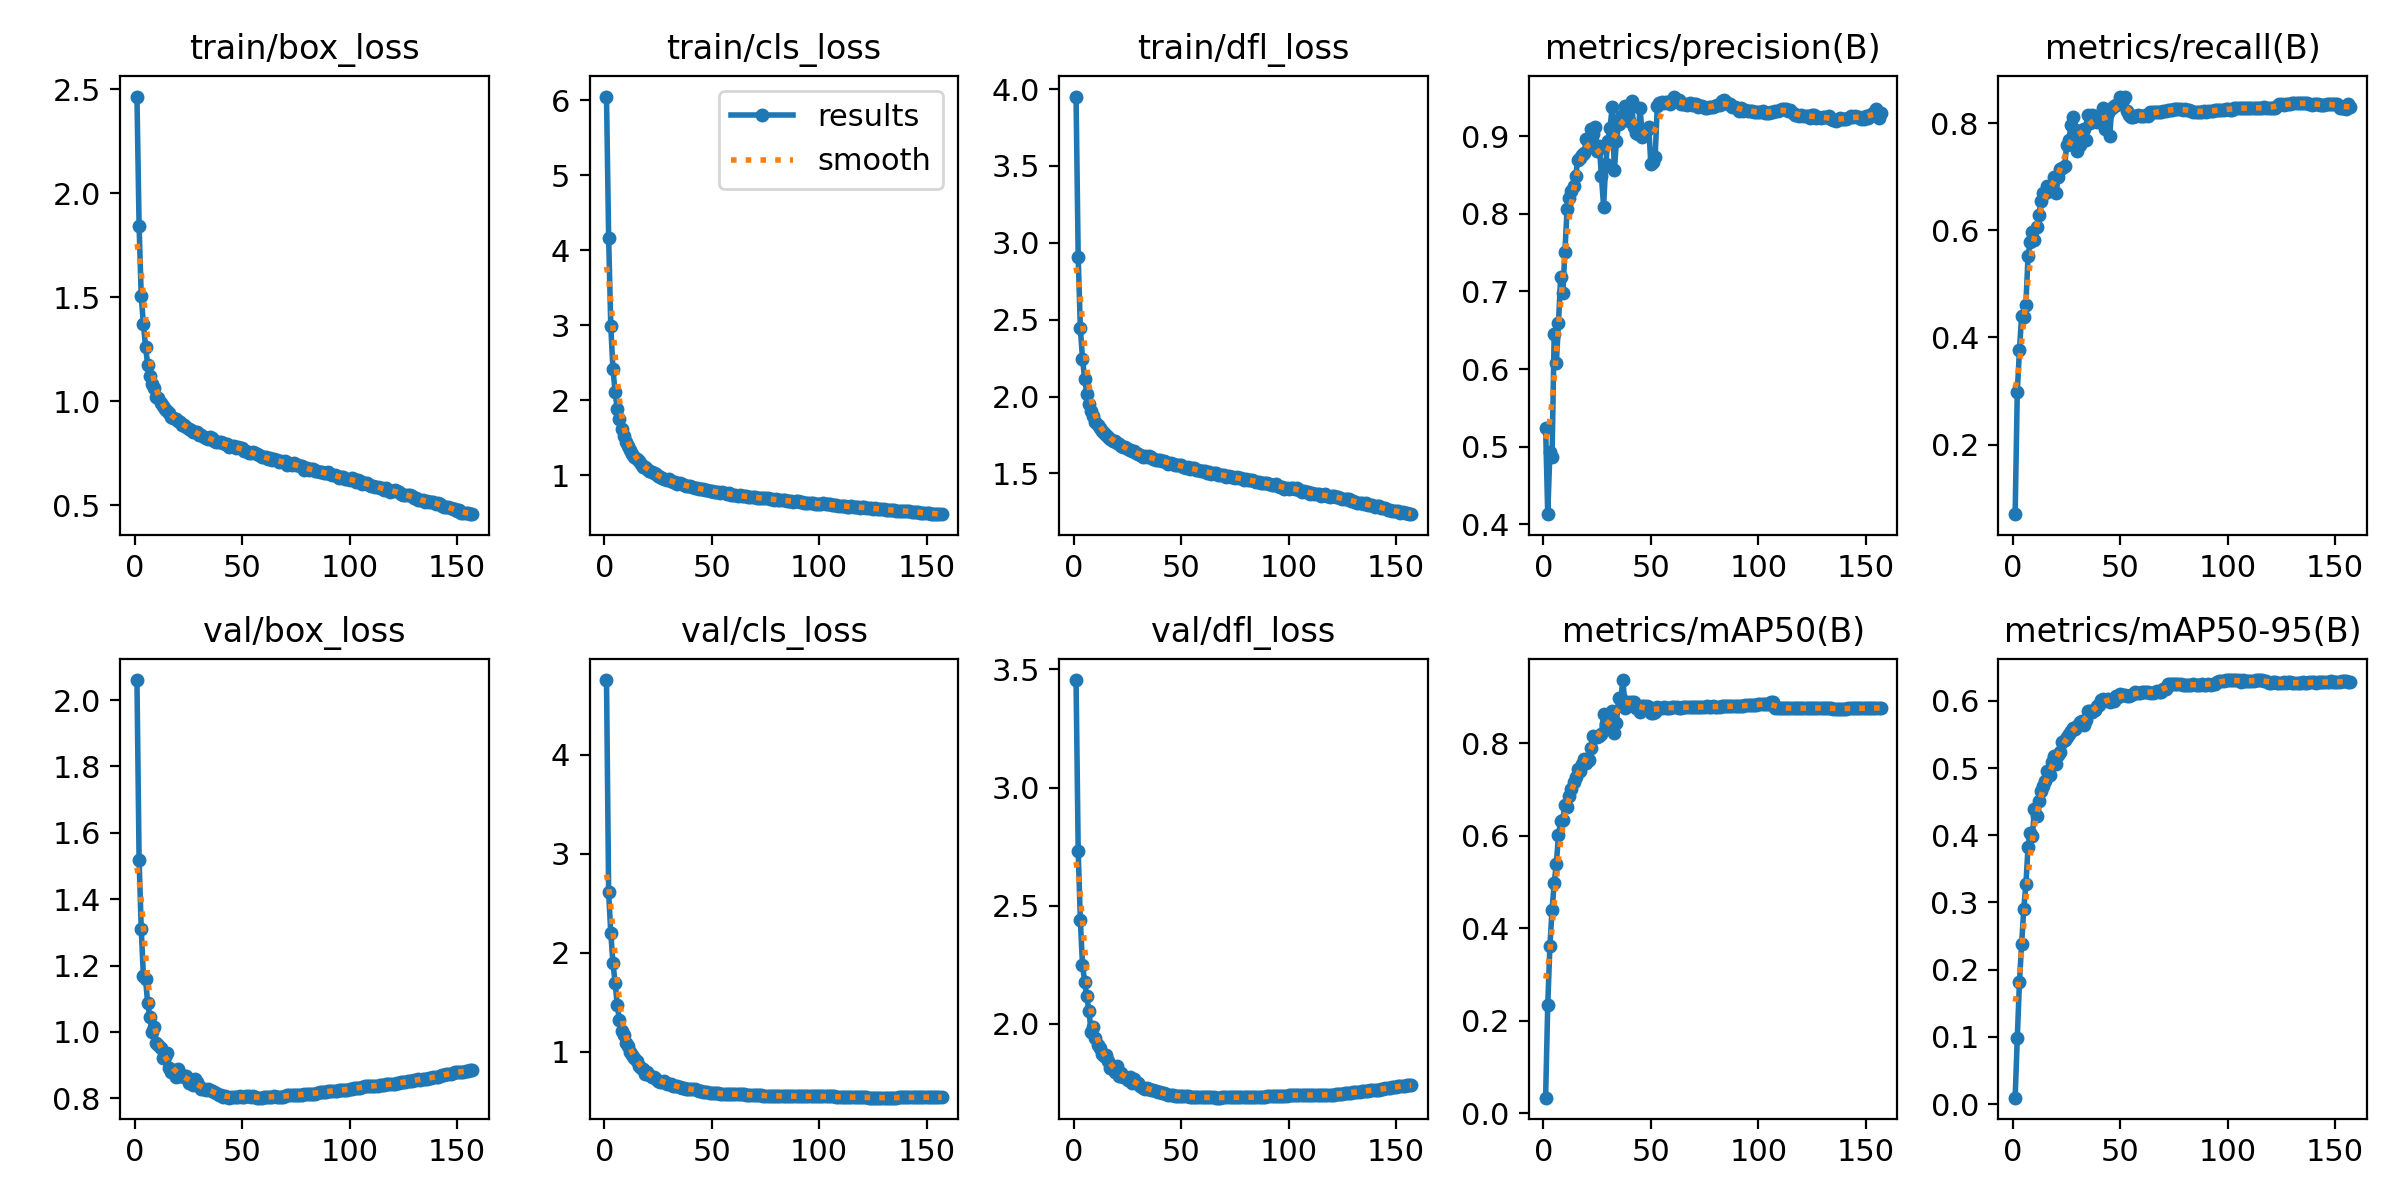

The table this chart was drawn from, first rows:
epoch, train/box_loss, train/cls_loss, train/dfl_loss, metrics/precision(B), metrics/recall(B), metrics/mAP50(B), metrics/mAP50-95(B), val/box_loss, val/cls_loss, val/dfl_loss, lr/pg0, lr/pg1, lr/pg2
1, 2.465, 6.053, 3.952, 0.5246, 0.06995, 0.03359, 0.00943, 2.06, 4.754, 3.455, 0.003331, 0.003331, 0.003331
2, 1.843, 4.165, 2.907, 0.4132, 0.2991, 0.2344, 0.09861, 1.518, 2.607, 2.731, 0.006627, 0.006627, 0.006627
3, 1.505, 2.99, 2.445, 0.4929, 0.3757, 0.3617, 0.1813, 1.31, 2.196, 2.439, 0.009887, 0.009887, 0.009887
4, 1.372, 2.421, 2.246, 0.4868, 0.4402, 0.4392, 0.2375, 1.169, 1.895, 2.249, 0.009835, 0.009835, 0.009835
5, 1.264, 2.117, 2.117, 0.6454, 0.4379, 0.4971, 0.2898, 1.16, 1.697, 2.179, 0.009835, 0.009835, 0.009835
6, 1.175, 1.883, 2.019, 0.6078, 0.461, 0.5399, 0.3268, 1.086, 1.473, 2.116, 0.00978, 0.00978, 0.00978
7, 1.123, 1.747, 1.95, 0.6597, 0.5524, 0.6008, 0.3827, 1.046, 1.32, 2.056, 0.009725, 0.009725, 0.009725
8, 1.084, 1.618, 1.905, 0.7186, 0.5778, 0.6316, 0.4027, 0.9988, 1.207, 1.964, 0.00967, 0.00967, 0.00967
9, 1.064, 1.533, 1.876, 0.698, 0.5974, 0.6351, 0.3986, 1.016, 1.171, 1.986, 0.009615, 0.009615, 0.009615
10, 1.022, 1.445, 1.835, 0.7509, 0.5818, 0.6656, 0.4386, 0.966, 1.087, 1.942, 0.00956, 0.00956, 0.00956
11, 1.016, 1.395, 1.817, 0.8057, 0.606, 0.6629, 0.4288, 0.962, 1.058, 1.912, 0.009505, 0.009505, 0.009505
12, 0.9924, 1.345, 1.795, 0.8208, 0.6284, 0.686, 0.4516, 0.9508, 0.9979, 1.897, 0.00945, 0.00945, 0.00945
13, 0.9768, 1.29, 1.779, 0.8297, 0.6546, 0.7011, 0.4656, 0.92, 0.9616, 1.871, 0.009395, 0.009395, 0.009395
14, 0.9661, 1.248, 1.762, 0.8354, 0.67, 0.7167, 0.4728, 0.9257, 0.9344, 1.864, 0.00934, 0.00934, 0.00934
15, 0.9531, 1.215, 1.75, 0.8489, 0.6697, 0.7267, 0.4807, 0.9365, 0.9071, 1.867, 0.009285, 0.009285, 0.009285
16, 0.9453, 1.188, 1.739, 0.8693, 0.6829, 0.7448, 0.495, 0.891, 0.8539, 1.843, 0.00923, 0.00923, 0.00923
17, 0.9241, 1.15, 1.722, 0.8714, 0.6732, 0.741, 0.489, 0.8807, 0.8334, 1.812, 0.009175, 0.009175, 0.009175
18, 0.9188, 1.112, 1.714, 0.8763, 0.685, 0.7548, 0.5094, 0.884, 0.8288, 1.808, 0.00912, 0.00912, 0.00912
19, 0.9172, 1.11, 1.713, 0.8787, 0.7005, 0.7652, 0.5178, 0.8656, 0.7774, 1.797, 0.009065, 0.009065, 0.009065
20, 0.905, 1.087, 1.701, 0.8968, 0.6693, 0.7578, 0.5057, 0.8888, 0.7926, 1.822, 0.00901, 0.00901, 0.00901
21, 0.9021, 1.055, 1.692, 0.8909, 0.6999, 0.7643, 0.5196, 0.8662, 0.7666, 1.781, 0.008955, 0.008955, 0.008955
22, 0.8878, 1.045, 1.679, 0.9096, 0.7141, 0.7901, 0.5244, 0.8704, 0.7418, 1.794, 0.0089, 0.0089, 0.0089
23, 0.8862, 1.034, 1.675, 0.9024, 0.7168, 0.8147, 0.5386, 0.8635, 0.7392, 1.776, 0.008845, 0.008845, 0.008845
24, 0.879, 1.021, 1.669, 0.9112, 0.7196, 0.8126, 0.542, 0.8661, 0.7219, 1.774, 0.00879, 0.00879, 0.00879
25, 0.8674, 0.9956, 1.657, 0.8811, 0.7595, 0.8125, 0.547, 0.8462, 0.7066, 1.763, 0.008735, 0.008735, 0.008735
26, 0.865, 0.9748, 1.65, 0.8871, 0.7692, 0.8154, 0.5506, 0.8549, 0.6907, 1.774, 0.00868, 0.00868, 0.00868
27, 0.8526, 0.971, 1.643, 0.8486, 0.7961, 0.8203, 0.5547, 0.8393, 0.6917, 1.748, 0.008625, 0.008625, 0.008625
28, 0.8538, 0.9557, 1.643, 0.8093, 0.8123, 0.8643, 0.5598, 0.8575, 0.7044, 1.766, 0.00857, 0.00857, 0.00857
29, 0.8521, 0.9422, 1.636, 0.8643, 0.7885, 0.8421, 0.558, 0.848, 0.6765, 1.749, 0.008515, 0.008515, 0.008515
30, 0.8382, 0.9464, 1.624, 0.8943, 0.7479, 0.8323, 0.5626, 0.8356, 0.6765, 1.749, 0.00846, 0.00846, 0.00846
31, 0.8386, 0.9312, 1.623, 0.9108, 0.7594, 0.8424, 0.5689, 0.8293, 0.6675, 1.735, 0.008405, 0.008405, 0.008405
32, 0.8283, 0.9076, 1.61, 0.9373, 0.7877, 0.8706, 0.5703, 0.8271, 0.6569, 1.726, 0.00835, 0.00835, 0.00835
33, 0.8234, 0.9091, 1.611, 0.8563, 0.7897, 0.8221, 0.5646, 0.8251, 0.6529, 1.723, 0.008295, 0.008295, 0.008295
34, 0.8207, 0.8887, 1.606, 0.8944, 0.7698, 0.8446, 0.5711, 0.827, 0.6475, 1.726, 0.00824, 0.00824, 0.00824
35, 0.8312, 0.8954, 1.614, 0.9151, 0.8153, 0.8978, 0.5857, 0.8245, 0.641, 1.725, 0.008185, 0.008185, 0.008185
36, 0.8225, 0.8864, 1.609, 0.9253, 0.8015, 0.8971, 0.5852, 0.8217, 0.6328, 1.721, 0.00813, 0.00813, 0.00813
37, 0.8105, 0.8715, 1.595, 0.9275, 0.8151, 0.9367, 0.5832, 0.8201, 0.631, 1.72, 0.008075, 0.008075, 0.008075
38, 0.8036, 0.8599, 1.586, 0.9391, 0.8132, 0.8766, 0.5868, 0.8157, 0.6221, 1.714, 0.00802, 0.00802, 0.00802
39, 0.8043, 0.8558, 1.588, 0.926, 0.8022, 0.881, 0.5926, 0.8092, 0.6258, 1.71, 0.007965, 0.007965, 0.007965
40, 0.8031, 0.8538, 1.586, 0.9193, 0.8113, 0.8884, 0.5944, 0.8092, 0.6227, 1.711, 0.00791, 0.00791, 0.00791
41, 0.7989, 0.8506, 1.581, 0.9454, 0.807, 0.8902, 0.6019, 0.8053, 0.6202, 1.709, 0.007855, 0.007855, 0.007855
42, 0.7965, 0.8348, 1.58, 0.9115, 0.8281, 0.889, 0.6029, 0.8069, 0.6196, 1.707, 0.0078, 0.0078, 0.0078
43, 0.794, 0.8326, 1.576, 0.9036, 0.7895, 0.8763, 0.6016, 0.8049, 0.6134, 1.703, 0.007745, 0.007745, 0.007745
44, 0.7813, 0.817, 1.563, 0.9022, 0.8192, 0.8778, 0.6024, 0.8021, 0.6052, 1.699, 0.00769, 0.00769, 0.00769
45, 0.7883, 0.8226, 1.569, 0.9361, 0.7761, 0.867, 0.5991, 0.8043, 0.6007, 1.698, 0.007635, 0.007635, 0.007635
46, 0.7853, 0.8167, 1.562, 0.8988, 0.8283, 0.8813, 0.6007, 0.8044, 0.5955, 1.697, 0.00758, 0.00758, 0.00758
47, 0.778, 0.8118, 1.558, 0.9062, 0.8318, 0.8815, 0.5998, 0.8051, 0.5917, 1.696, 0.007525, 0.007525, 0.007525
48, 0.7806, 0.8059, 1.557, 0.9077, 0.8336, 0.8796, 0.607, 0.8037, 0.5887, 1.694, 0.00747, 0.00747, 0.00747
49, 0.7757, 0.7915, 1.552, 0.9117, 0.8355, 0.8775, 0.6065, 0.8061, 0.5861, 1.694, 0.007415, 0.007415, 0.007415
50, 0.7746, 0.793, 1.555, 0.8645, 0.8501, 0.8659, 0.6102, 0.804, 0.5819, 1.693, 0.00736, 0.00736, 0.00736
51, 0.7602, 0.7826, 1.541, 0.8668, 0.8437, 0.8659, 0.6089, 0.8032, 0.5804, 1.692, 0.007305, 0.007305, 0.007305
52, 0.7598, 0.7808, 1.537, 0.8735, 0.8485, 0.867, 0.6081, 0.8054, 0.5787, 1.693, 0.00725, 0.00725, 0.00725
53, 0.7536, 0.7858, 1.539, 0.9389, 0.8237, 0.8783, 0.6076, 0.8056, 0.5772, 1.693, 0.007195, 0.007195, 0.007195
54, 0.7506, 0.7681, 1.531, 0.9425, 0.8164, 0.877, 0.6076, 0.8038, 0.5756, 1.691, 0.00714, 0.00714, 0.00714
55, 0.7577, 0.7763, 1.534, 0.9445, 0.8119, 0.8763, 0.6087, 0.8059, 0.5748, 1.691, 0.007085, 0.007085, 0.007085
56, 0.7524, 0.7663, 1.534, 0.9421, 0.8123, 0.8778, 0.6099, 0.8035, 0.574, 1.69, 0.00703, 0.00703, 0.00703
57, 0.7463, 0.7549, 1.522, 0.9445, 0.8142, 0.8764, 0.6127, 0.8024, 0.571, 1.69, 0.006975, 0.006975, 0.006975
58, 0.7413, 0.7608, 1.525, 0.9437, 0.8161, 0.8766, 0.6125, 0.8019, 0.5706, 1.689, 0.00692, 0.00692, 0.00692
59, 0.7339, 0.7459, 1.516, 0.9415, 0.8141, 0.8769, 0.6122, 0.8024, 0.57, 1.688, 0.006865, 0.006865, 0.006865
60, 0.7315, 0.7406, 1.513, 0.9455, 0.8135, 0.8776, 0.6134, 0.8037, 0.5692, 1.688, 0.00681, 0.00681, 0.00681
... 97 more rows
